Run: headless pygame with SDL's dummy video driver; simulated clock (each Clock.tick advances the game by its frame time, no real sleeping); random seed 0; keys injected as events and as key.get_pressed() state; mouse plan: one left click at the window centre at the start of phase 2, then a move to the lower-right quarter at the start of phase 3.
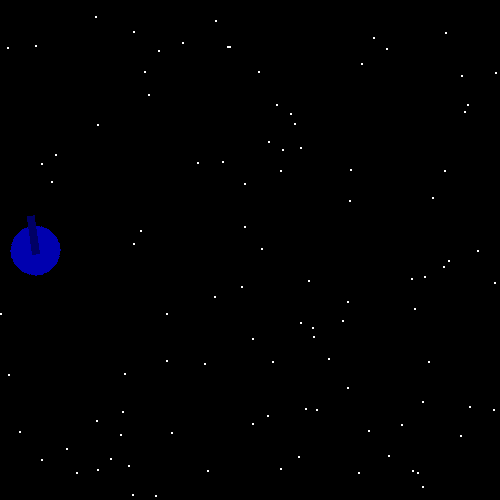
Frame 1 of 4 · flips 1–60 · no input
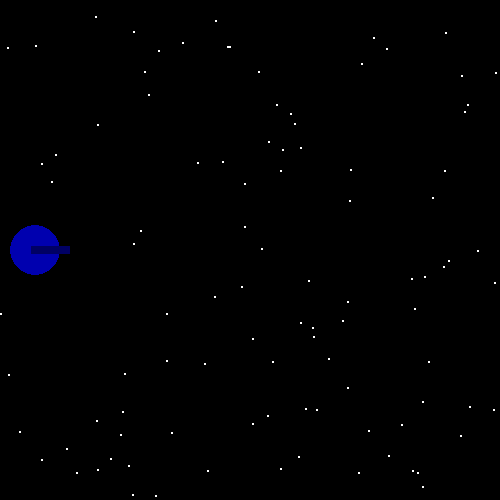
Frame 2 of 4 · flips 61–180 · clicked the window centre · tapped SPACE, RETURN · held RIGHT (→), D
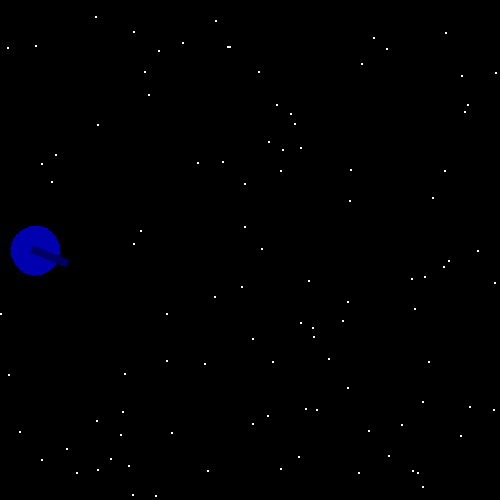
Frame 3 of 4 · flips 181–300 · moved the mouse to the lower-right quarter · held DOWN (↓), S
Frame 4 of 4 · flips 301–420 · held LEFT (←), A, UP (↑), W · screen unchanged from frame 3, image omitted

The pygame program that drew these frames:

import pygame, random, sys
from math import atan2, degrees

pygame.init()

size = width, height = 500, 500
screen = pygame.display.set_mode(size)

game_state = "main"

def main():
    running = True
    star_positions = [(random.randint(0, width), random.randint(0, height)) for i in range(100)]
    player = pygame.sprite.Group()
    main_player = MainPlayer()
    player.add(main_player)

    while running:
        game_clock.tick(60)
        screen.fill((0, 0, 0))
        draw_stars(star_positions)
        player.draw(screen)
        player.update()
        pygame.display.flip()

        for event in pygame.event.get():
            if event.type == pygame.QUIT:
                running = False

class MainPlayer(pygame.sprite.Sprite):
    def __init__(self):
        pygame.sprite.Sprite.__init__(self)

        self.side = 70

        self.image = pygame.Surface((self.side, self.side))
        self.draw_player()
        self.original_image = self.image

        self.rect = self.image.get_rect()
        self.rect.topleft = (0, height / 2 - self.side / 2)
    
    def update(self):
        self.point_to_cursor()

    def draw_player(self):
        pygame.draw.circle(self.image, (0, 0, 175), (self.side / 2, self.side / 2), 25)
        pygame.draw.rect(self.image, (0, 0, 100), (31, 31, 39, 8))
    
    def point_to_cursor(self):
        mouse_x, mouse_y = pygame.mouse.get_pos()
        rel_x, rel_y = mouse_x - self.rect.centerx, mouse_y - self.rect.centery

        angle = degrees(atan2(rel_y, rel_x))
        self.rotate_image(-angle)
    
    def rotate_image(self, angle):
        self.image = pygame.transform.rotate(self.original_image, angle)
        self.rect = self.image.get_rect(center = self.original_image.get_rect(topleft = (0, height / 2 - self.side / 2)).center)

def draw_stars(positions):
    for x, y in positions:
        pygame.draw.rect(screen, (255, 255, 255), pygame.Rect(x, y, 2, 2))

game_clock = pygame.time.Clock()

main()
    
